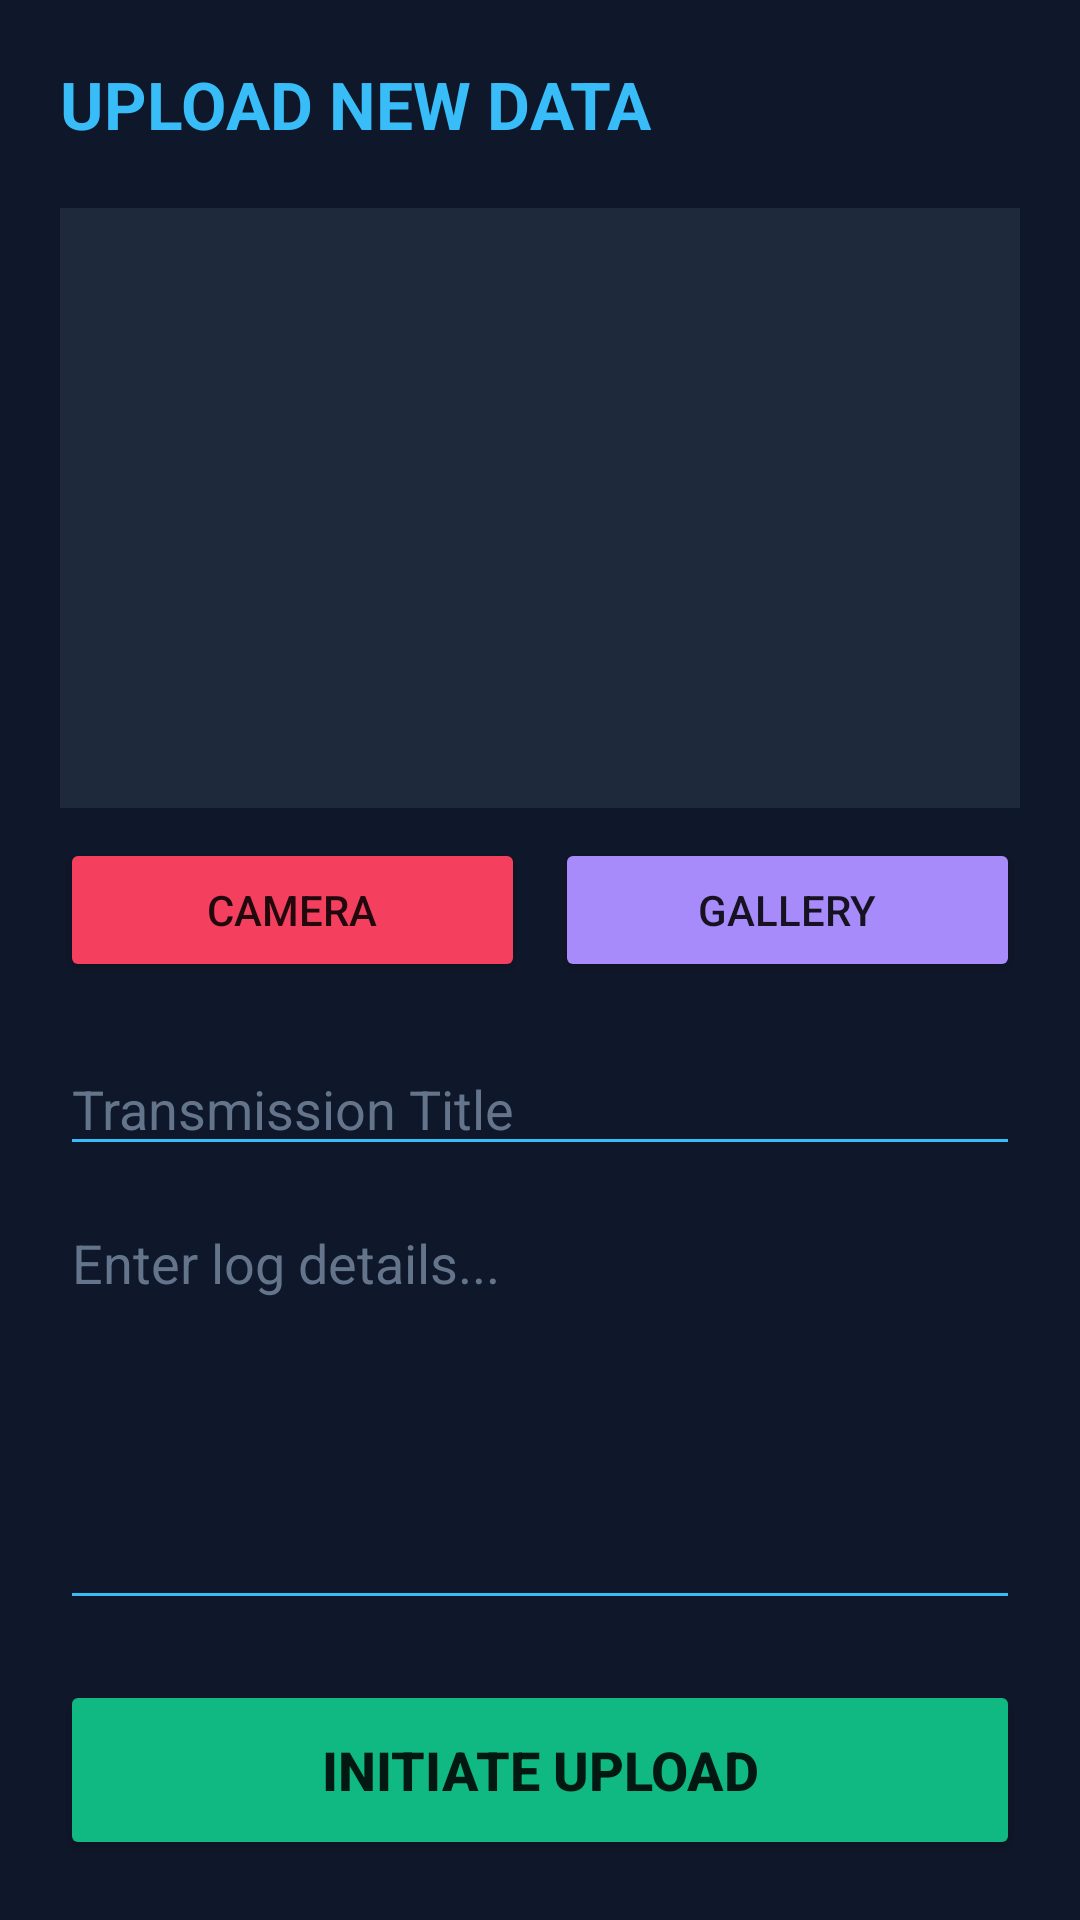

Here is an Android app screen rendered from its layout file. Give the layout XML and the strings, colors and styles it references.
<!-- AndroidManifest.xml: application theme Theme.MusicGym -->
<!-- res/layout/activity_create_post.xml -->
<?xml version="1.0" encoding="utf-8"?>
<LinearLayout xmlns:android="http://schemas.android.com/apk/res/android"
    android:layout_width="match_parent"
    android:layout_height="match_parent"
    android:orientation="vertical"
    android:background="@color/bg_dark"
    android:padding="20dp">

    <TextView
        android:layout_width="wrap_content"
        android:layout_height="wrap_content"
        android:text="UPLOAD NEW DATA"
        android:textColor="@color/cyber_cyan"
        android:textSize="22sp"
        android:textStyle="bold"
        android:layout_marginBottom="20dp"/>

    <ImageView
        android:id="@+id/create_iv_preview"
        android:layout_width="match_parent"
        android:layout_height="200dp"
        android:background="@color/bg_card"
        android:scaleType="centerCrop"
        android:layout_marginBottom="10dp"/>

    <LinearLayout
        android:layout_width="match_parent"
        android:layout_height="wrap_content"
        android:orientation="horizontal"
        android:layout_marginBottom="20dp">

        <Button
            android:id="@+id/create_btn_camera"
            android:layout_width="0dp"
            android:layout_height="wrap_content"
            android:layout_weight="1"
            android:text="CAMERA"
            android:backgroundTint="@color/cyber_rose"
            android:layout_marginEnd="5dp"/>

        <Button
            android:id="@+id/create_btn_gallery"
            android:layout_width="0dp"
            android:layout_height="wrap_content"
            android:layout_weight="1"
            android:text="GALLERY"
            android:backgroundTint="@color/accent_purple"
            android:layout_marginStart="5dp"/>
    </LinearLayout>

    <EditText
        android:id="@+id/create_et_title"
        android:layout_width="match_parent"
        android:layout_height="wrap_content"
        android:hint="Transmission Title"
        android:textColorHint="@color/text_gray_mid"
        android:textColor="@color/white"
        android:backgroundTint="@color/cyber_cyan"
        android:layout_marginBottom="10dp"/>

    <EditText
        android:id="@+id/create_et_content"
        android:layout_width="match_parent"
        android:layout_height="0dp"
        android:layout_weight="1"
        android:gravity="top"
        android:hint="Enter log details..."
        android:textColorHint="@color/text_gray_mid"
        android:textColor="@color/white"
        android:backgroundTint="@color/cyber_cyan"/>

    <Button
        android:id="@+id/create_btn_publish"
        android:layout_width="match_parent"
        android:layout_height="60dp"
        android:text="INITIATE UPLOAD"
        android:textSize="18sp"
        android:textStyle="bold"
        android:backgroundTint="@color/accent_emerald"
        android:layout_marginTop="20dp"/>

</LinearLayout>
<!-- resources referenced by this layout -->
<resources>
  <color name="accent_emerald">#10b981</color>
  <color name="accent_purple">#a78bfa</color>
  <color name="bg_card">#1e293b</color>
  <color name="bg_dark">#0f172a</color>
  <color name="cyber_cyan">#38bdf8</color>
  <color name="cyber_rose">#f43f5e</color>
  <color name="text_gray_mid">#64748b</color>
  <color name="white">#FFFFFF</color>
  <style name="Theme.MusicGym" parent="Theme.MaterialComponents.DayNight.NoActionBar">
          <item name="colorPrimary">@color/cyber_cyan</item>
          <item name="colorPrimaryVariant">@color/purple_700</item>
          <item name="colorOnPrimary">@color/bg_dark</item>
  
          <item name="colorSecondary">@color/cyber_rose</item>
          <item name="colorSecondaryVariant">@color/cyber_rose</item>
          <item name="colorOnSecondary">@color/white</item>
  
          <item name="android:statusBarColor">@color/bg_dark</item>
      </style>
  <color name="purple_700">#0284c7</color>
</resources>
